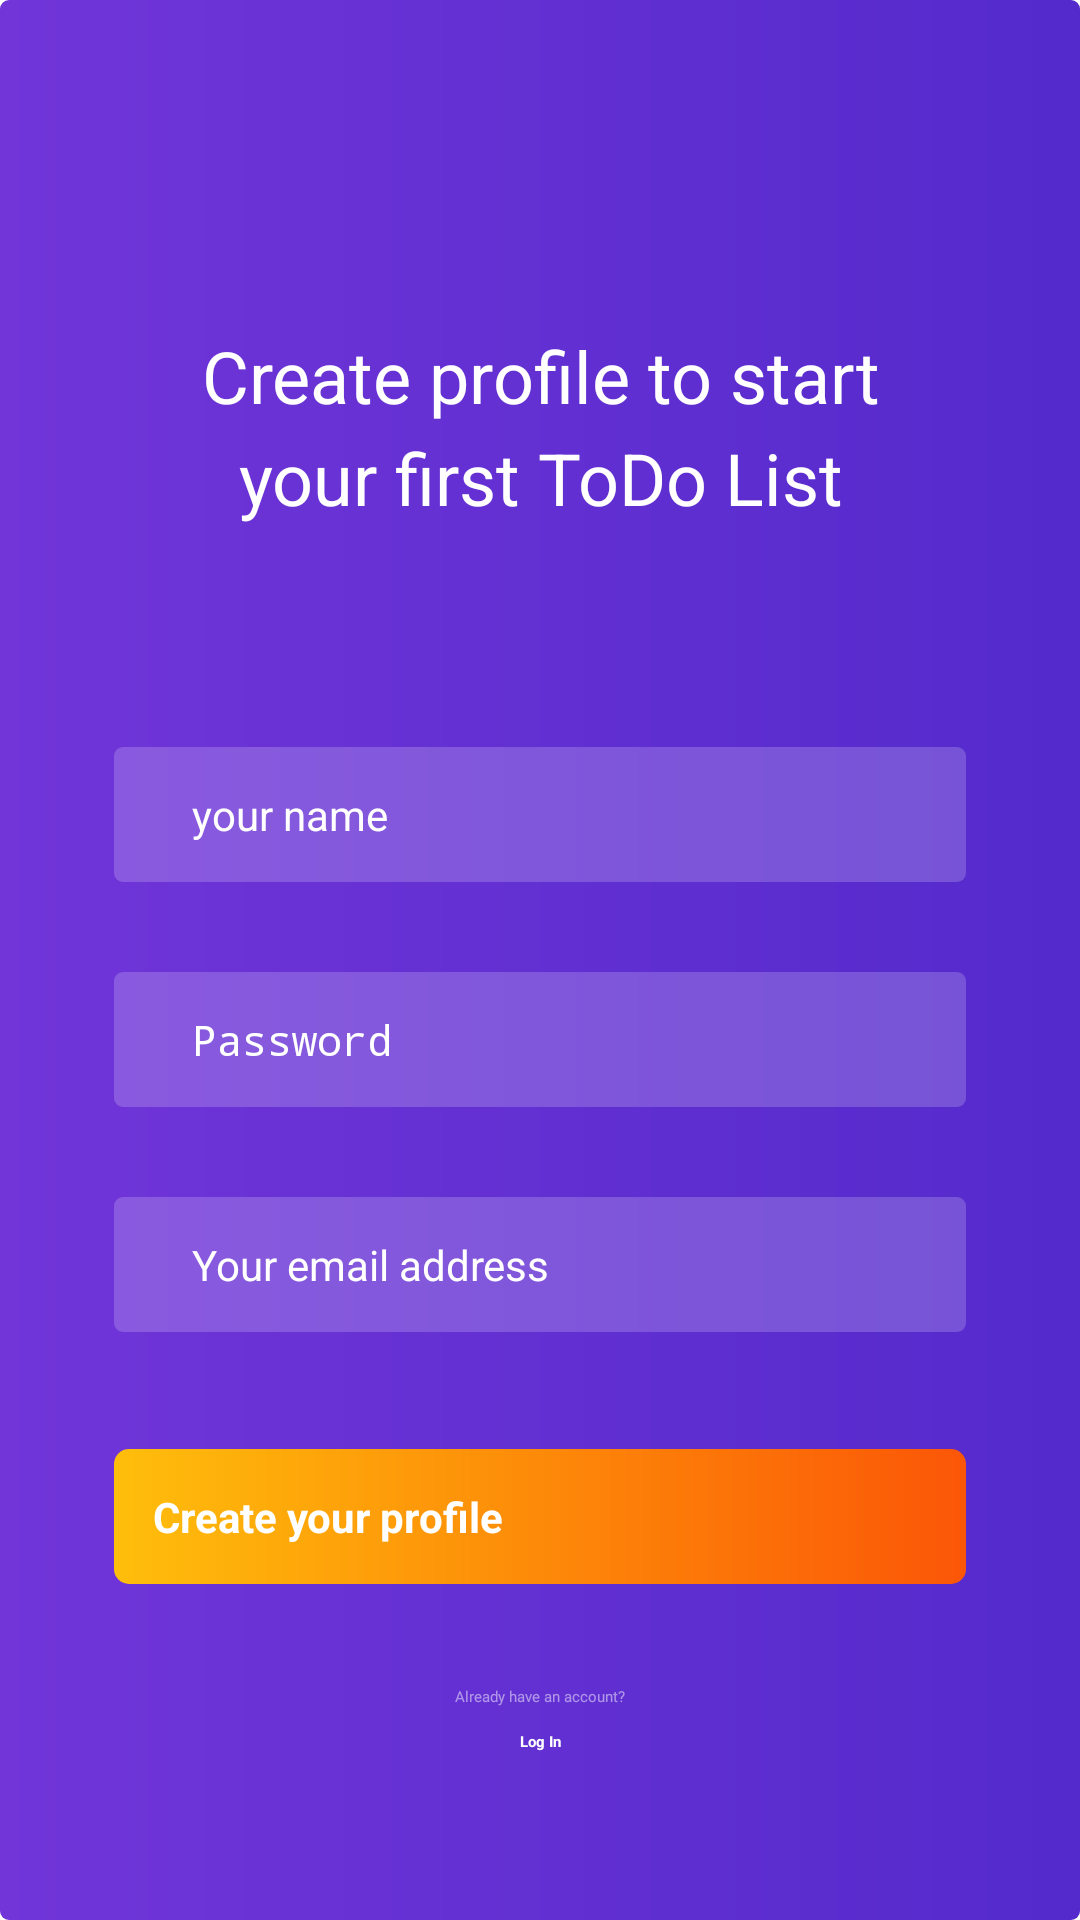

Layout XML and referenced resources for this Android screen:
<!-- AndroidManifest.xml: application theme Theme.ToDoListApp -->
<!-- res/layout/activity_signup.xml -->
<?xml version="1.0" encoding="utf-8"?>
<androidx.constraintlayout.widget.ConstraintLayout xmlns:android="http://schemas.android.com/apk/res/android"
    xmlns:app="http://schemas.android.com/apk/res-auto"
    xmlns:tools="http://schemas.android.com/tools"
    android:layout_width="match_parent"
    android:layout_height="match_parent"
    android:background="@drawable/activity_bg"
    tools:context=".MainActivity">

    <androidx.constraintlayout.widget.Guideline
        android:id="@+id/guideline"
        android:layout_width="wrap_content"
        android:layout_height="wrap_content"
        android:orientation="horizontal"
        app:layout_constraintGuide_begin="109dp" />


    <TextView
        android:id="@+id/title"
        style="@style/text"
        android:layout_width="227dp"
        android:layout_height="102dp"
        android:gravity="center_horizontal"
        android:lineHeight="34dp"
        android:lineSpacingExtra="5sp"
        android:text="@string/title"
        android:textFontWeight="400"
        android:minLines="3"
        android:textSize="24sp"
        app:layout_constraintEnd_toEndOf="parent"
        app:layout_constraintStart_toStartOf="parent"
        app:layout_constraintTop_toTopOf="@+id/guideline" />

    <EditText
        android:id="@+id/name"
        android:layout_width="match_parent"
        android:layout_height="wrap_content"
        android:layout_marginStart="38dp"
        android:layout_marginLeft="38dp"
        android:layout_marginTop="38dp"
        android:layout_marginEnd="38dp"
        android:layout_marginRight="38dp"
        android:background="@drawable/edittext_bg"
        android:hint="@string/your_name"
        android:inputType="textPersonName"
        android:padding="13dp"
        android:paddingStart="26dp"
        android:paddingLeft="26dp"
        style="@style/text"
        android:textSize="14sp"
        app:layout_constraintEnd_toEndOf="parent"
        app:layout_constraintStart_toStartOf="parent"
        app:layout_constraintTop_toBottomOf="@+id/title"
        tools:ignore="RtlSymmetry" />

    <EditText
        android:id="@+id/password"
        android:layout_width="0dp"
        android:layout_height="wrap_content"
        android:layout_marginTop="30dp"
        android:background="@drawable/edittext_bg"
        style="@style/text"
        android:hint="@string/password"
        android:inputType="textPassword"
        android:padding="13dp"
        android:paddingStart="26dp"
        android:paddingLeft="26dp"

        android:textSize="14sp"
        app:layout_constraintEnd_toEndOf="@+id/name"
        app:layout_constraintStart_toStartOf="@+id/name"
        app:layout_constraintTop_toBottomOf="@+id/name"
        tools:ignore="RtlSymmetry" />

    <EditText
        android:id="@+id/email"
        android:layout_width="0dp"
        android:layout_height="wrap_content"
        android:layout_marginTop="30dp"
        android:background="@drawable/edittext_bg"
        android:hint="@string/email_address"
        android:inputType="textEmailAddress"
        android:padding="13dp"
        android:paddingStart="26dp"
        android:paddingLeft="26dp"
        style="@style/text"
        android:textSize="14sp"
        app:layout_constraintEnd_toEndOf="@+id/password"
        app:layout_constraintStart_toStartOf="@+id/password"
        app:layout_constraintTop_toBottomOf="@+id/password"
        tools:ignore="RtlSymmetry" />

    <Button
        android:id="@+id/button"
        android:layout_width="0dp"
        android:layout_height="wrap_content"
        android:layout_below="@id/email"
        android:layout_marginTop="39dp"
        android:background="@drawable/button_bg"
        android:padding="13dp"
        android:text="@string/create_your_profile"
        android:textAllCaps="false"
        style="@style/text"
        android:textFontWeight="700"
        android:textSize="14sp"
        app:layout_constraintEnd_toEndOf="@+id/email"
        app:layout_constraintStart_toStartOf="@+id/email"
        app:layout_constraintTop_toBottomOf="@+id/email" />

    <TextView
        android:id="@+id/have_account"
        android:layout_width="wrap_content"
        android:layout_height="wrap_content"
        android:layout_marginTop="34dp"
        android:alpha="0.5"
        android:fontFamily="@font/montserrat"
        android:text="@string/have_account"
        android:textColor="#FFF"
        app:layout_constraintEnd_toEndOf="parent"
        app:layout_constraintStart_toStartOf="parent"
        app:layout_constraintTop_toBottomOf="@+id/button" />

    <TextView
        android:id="@+id/textView2"
        android:layout_width="wrap_content"
        android:layout_height="wrap_content"
        android:layout_marginTop="8dp"
        style="@style/text"
        android:text="@string/log_in"
        android:textFontWeight="700"
        app:layout_constraintEnd_toEndOf="parent"
        app:layout_constraintStart_toStartOf="parent"
        app:layout_constraintTop_toBottomOf="@+id/have_account" />


</androidx.constraintlayout.widget.ConstraintLayout>
<!-- resources referenced by this layout -->
<resources>
  <!-- drawable activity_bg (drawable) -->
  <?xml version="1.0" encoding="utf-8"?>
  <shape android:shape="rectangle"
      xmlns:android="http://schemas.android.com/apk/res/android">
      <solid android:color="#8859de"/>
      <corners android:radius="3dp" />
      <gradient android:startColor="#7135D8" android:endColor="#542ACC" />
  </shape>
  <!-- drawable button_bg (drawable) -->
  <?xml version="1.0" encoding="utf-8"?>
  <shape android:shape="rectangle"
      xmlns:android="http://schemas.android.com/apk/res/android">
      <gradient android:startColor="#FB5607" android:endColor="#FFBE0B" android:angle="180"/>
              <corners android:radius="5dp" />
          </shape>
  <!-- drawable edittext_bg (drawable) -->
  <?xml version="1.0" encoding="utf-8"?>
  <shape android:shape="rectangle"
      xmlns:android="http://schemas.android.com/apk/res/android">
             <solid android:color="#30FFFFFF" />
              <corners android:radius="3dp" />
          </shape>
  <string name="create_your_profile">Create your profile</string>
  <string name="email_address">Your email address</string>
  <string name="have_account">Already have an account?</string>
  <string name="log_in">Log In</string>
  <string name="password">Password</string>
  <string name="title">Create profile to start your first ToDo List</string>
  <string name="your_name">your name</string>
  <style name="text">
          <item name="android:textColorHint">#FFF</item>
          <item name="android:textColor">#FFF</item>
          <item name="fontFamily">@font/montserrat</item>
      </style>
</resources>
